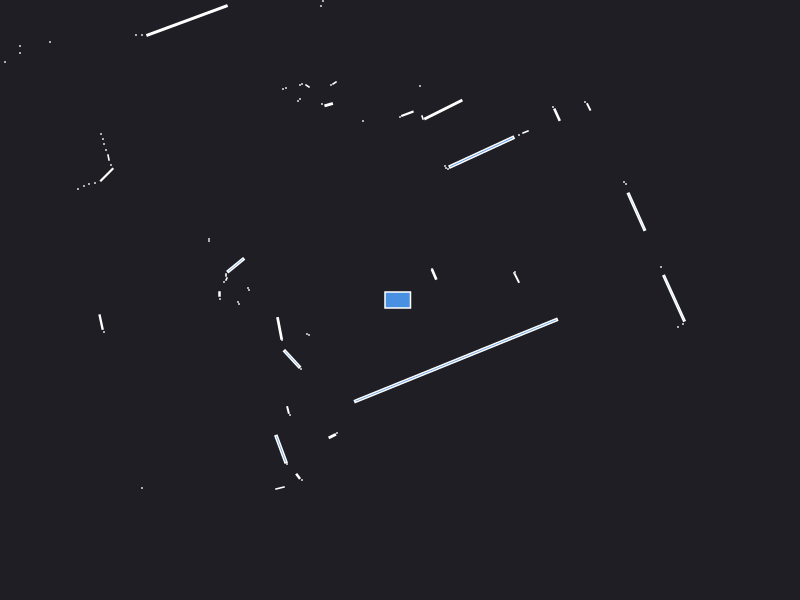

The data file committed next to this chart (first rows):
0.000000	0.000000	0.049500
2.61	0.33	0.000441
1.168	0.219	0.006528
1.14	0.27	0.000441
1.15	0.28	0.000441
2.365	0.8826	0.0791
2.26	1.16	0.000441
2.24	1.18	0.000441
0.3412	0.2555	0.008022
0.32	0.31	0.000441
1.887	1.931	0.004428
1.85	1.98	0.000441
1.57	1.853	0.01073
1.53	1.93	0.000441
1.255	1.68	0.002880
1.19	1.65	0.000441
0.816	1.479	0.2263
0.48	1.31	0.000441
0.46	1.32	0.000441
0.45	1.34	0.000441
0.433	1.904	0.0851
0.225	1.825	0.001557
0.2	2.14	0.000441
0.07397	1.863	0.008936
0.000000	1.83	0.000441
-0.73	5.26	0.000441
-0.71	4.37	0.000441
-0.75	4.35	0.000441
-0.8	4.35	0.000441
-0.37	1.79	0.000441
-0.77	2.99	0.000441
-0.79	2.94	0.000441
-0.655	2.17	0.002064
-0.69	2.15	0.000441
-0.7131	1.953	0.004989
-0.78	1.96	0.000441
-0.925	2.14	0.002064
-0.98	2.16	0.000441
-1	2.15	0.000441
-1	2.01	0.000441
-1.02	1.99	0.000441
-1.14	2.12	0.000441
-1.17	2.11	0.000441
-2.13	2.795	0.2708
-2.58	2.65	0.000441
-2.64	2.65	0.000441
-4.93	4.71	0.000441
-4.5	4.1	0.000441
-4.41	3.93	0.000441
-4.34	3.78	0.000441
-4.29	3.65	0.000441
-4.24	3.52	0.000441
-4.18	3.39	0.000441
-4.15	3.28	0.000441
-4.14	3.2	0.000441
-3.5	2.58	0.000441
-3.8	2.54	0.000441
-3.8	2.47	0.000441
-3.95	2.38	0.000441
-4.01	2.35	0.000441
-2.99	1.66	0.000441
... 44 more rows
